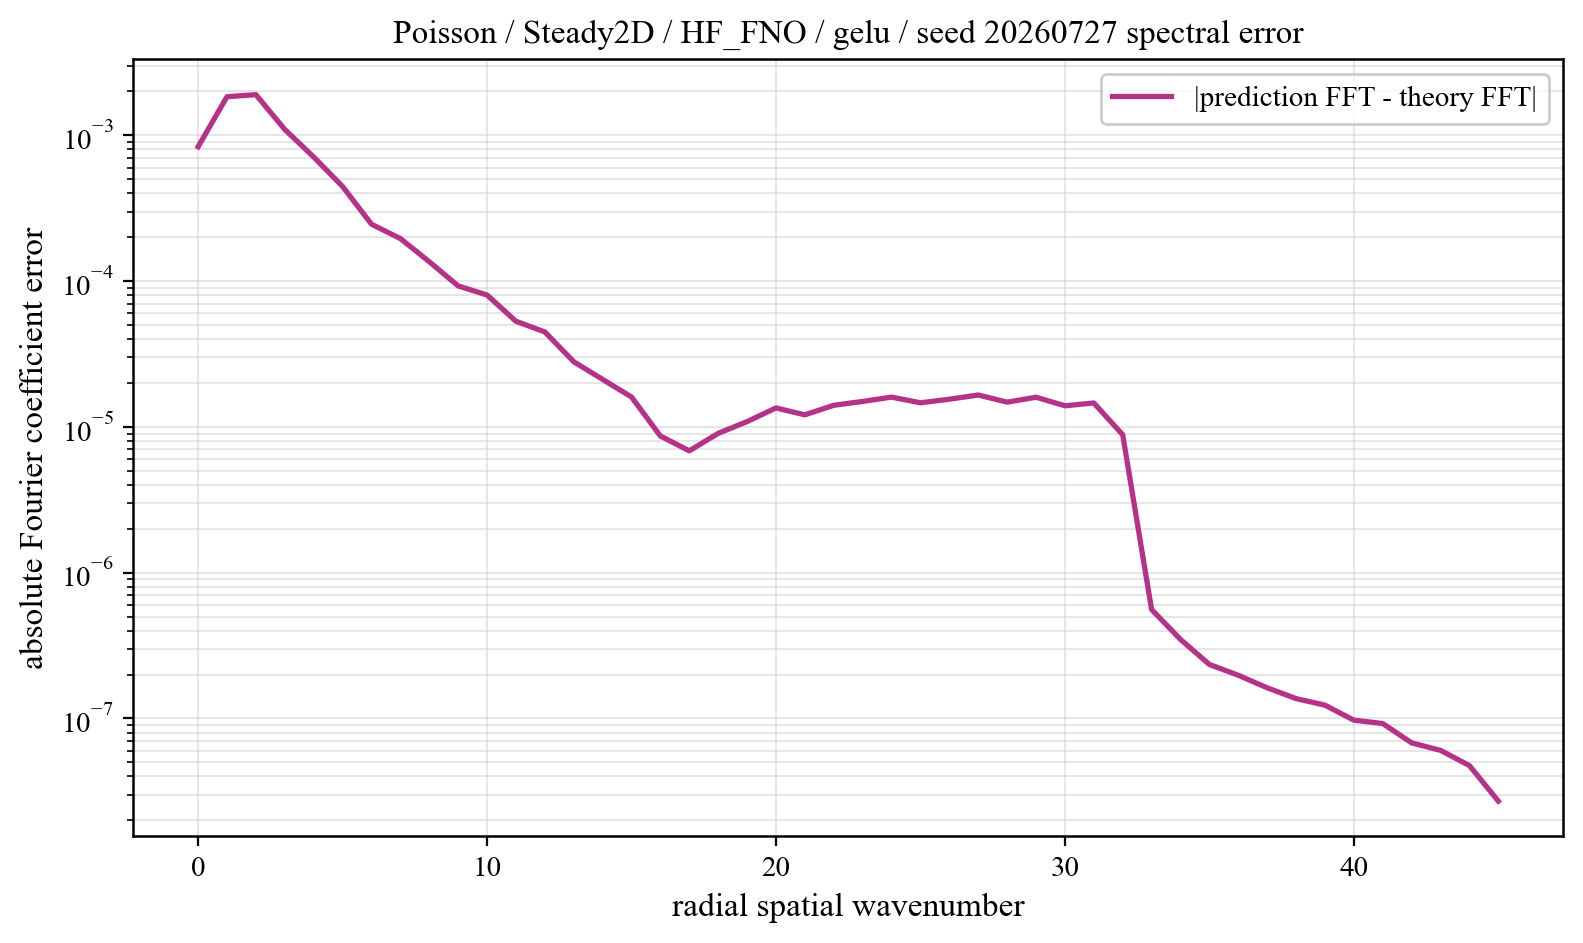

Data behind this chart, as committed beside it:
component, prediction_magnitude, theory_magnitude, absolute_coefficient_error
0, 0.1786, 0.1795, 0.0008357
1, 0.1257, 0.1271, 0.001841
2, 0.0319, 0.031, 0.001901
3, 0.007289, 0.006703, 0.001097
4, 0.002356, 0.001919, 0.0007102
5, 0.00154, 0.001267, 0.0004458
6, 0.0008324, 0.0006402, 0.0002457
7, 0.0006316, 0.0004771, 0.0001958
8, 0.0004157, 0.000316, 0.0001358
9, 0.000263, 0.0001892, 9.270026964273963e-05
10, 0.0002419, 0.0001842, 8.029178278121801e-05
11, 0.000162, 0.0001239, 5.3023069100962254e-05
12, 0.0001434, 0.0001132, 4.481377676889972e-05
13, 9.569240768067511e-05, 7.822233415674498e-05, 2.7990708858209698e-05
14, 7.910394175264145e-05, 6.935930088845299e-05, 2.116733510398798e-05
15, 6.99780457336014e-05, 6.513051598242376e-05, 1.602793186972936e-05
16, 4.606817204724026e-05, 4.554432327002982e-05, 8.652560379188635e-06
17, 3.816161232398861e-05, 4.111699689863521e-05, 6.852526998165332e-06
18, 3.145902621881311e-05, 3.7688252105062055e-05, 9.032850549340671e-06
19, 2.5400643227130167e-05, 3.375712637690371e-05, 1.0871080854937877e-05
20, 2.1406921573245472e-05, 3.2508858536181507e-05, 1.3495920320008751e-05
21, 1.3701345232473136e-05, 2.3923358257233163e-05, 1.2095368851470506e-05
22, 1.0997298238825183e-05, 2.3132400274822427e-05, 1.4070862148327364e-05
23, 8.083503556853754e-06, 2.1177135423126964e-05, 1.4947028235499751e-05
24, 6.107248262643561e-06, 2.0064940978472387e-05, 1.6005072465209072e-05
25, 4.169875807137748e-06, 1.6622400054664964e-05, 1.4630089933517234e-05
26, 3.79126200657529e-06, 1.6034693795700242e-05, 1.549238017073171e-05
27, 4.2037590964172266e-06, 1.5699552428958098e-05, 1.6546673151251016e-05
28, 3.858520771038903e-06, 1.3174228560258857e-05, 1.477911978984622e-05
29, 4.193069481386958e-06, 1.3485205786743417e-05, 1.5977572087532098e-05
30, 3.725086551886715e-06, 1.1234523546457368e-05, 1.3955582882697307e-05
31, 3.871753338094539e-06, 1.126688359054155e-05, 1.459393786701384e-05
32, 2.365100294411529e-06, 6.594011199215941e-06, 8.833404327700776e-06
33, 1.4900458887435285e-07, 4.956145728891467e-07, 5.589423637940174e-07
34, 9.313625135720424e-08, 3.146158570212901e-07, 3.48401508331277e-07
35, 5.385275790463467e-08, 2.2359968118415333e-07, 2.3462427488763858e-07
36, 4.2067066098523865e-08, 1.8226044789506416e-07, 1.978179938617614e-07
37, 3.5601413496091333e-08, 1.4774003880456952e-07, 1.622669210221963e-07
38, 2.5668355027049408e-08, 1.198371930235727e-07, 1.36810271103584e-07
39, 2.8565361576683487e-08, 1.0115078918812463e-07, 1.2337986791999878e-07
40, 3.041569146874997e-08, 7.842379612684148e-08, 9.726029146764801e-08
41, 3.556179740480556e-08, 6.26394518310829e-08, 9.230022886999134e-08
42, 2.8759154231263764e-08, 4.5848145689202755e-08, 6.797773079976977e-08
43, 3.6636854379764164e-08, 3.20298504198218e-08, 6.039173379817705e-08
44, 3.5503657075003786e-08, 1.939832323227777e-08, 4.7478946420095705e-08
45, 2.0758296844919122e-08, 7.949618910085422e-09, 2.7090803056797163e-08
